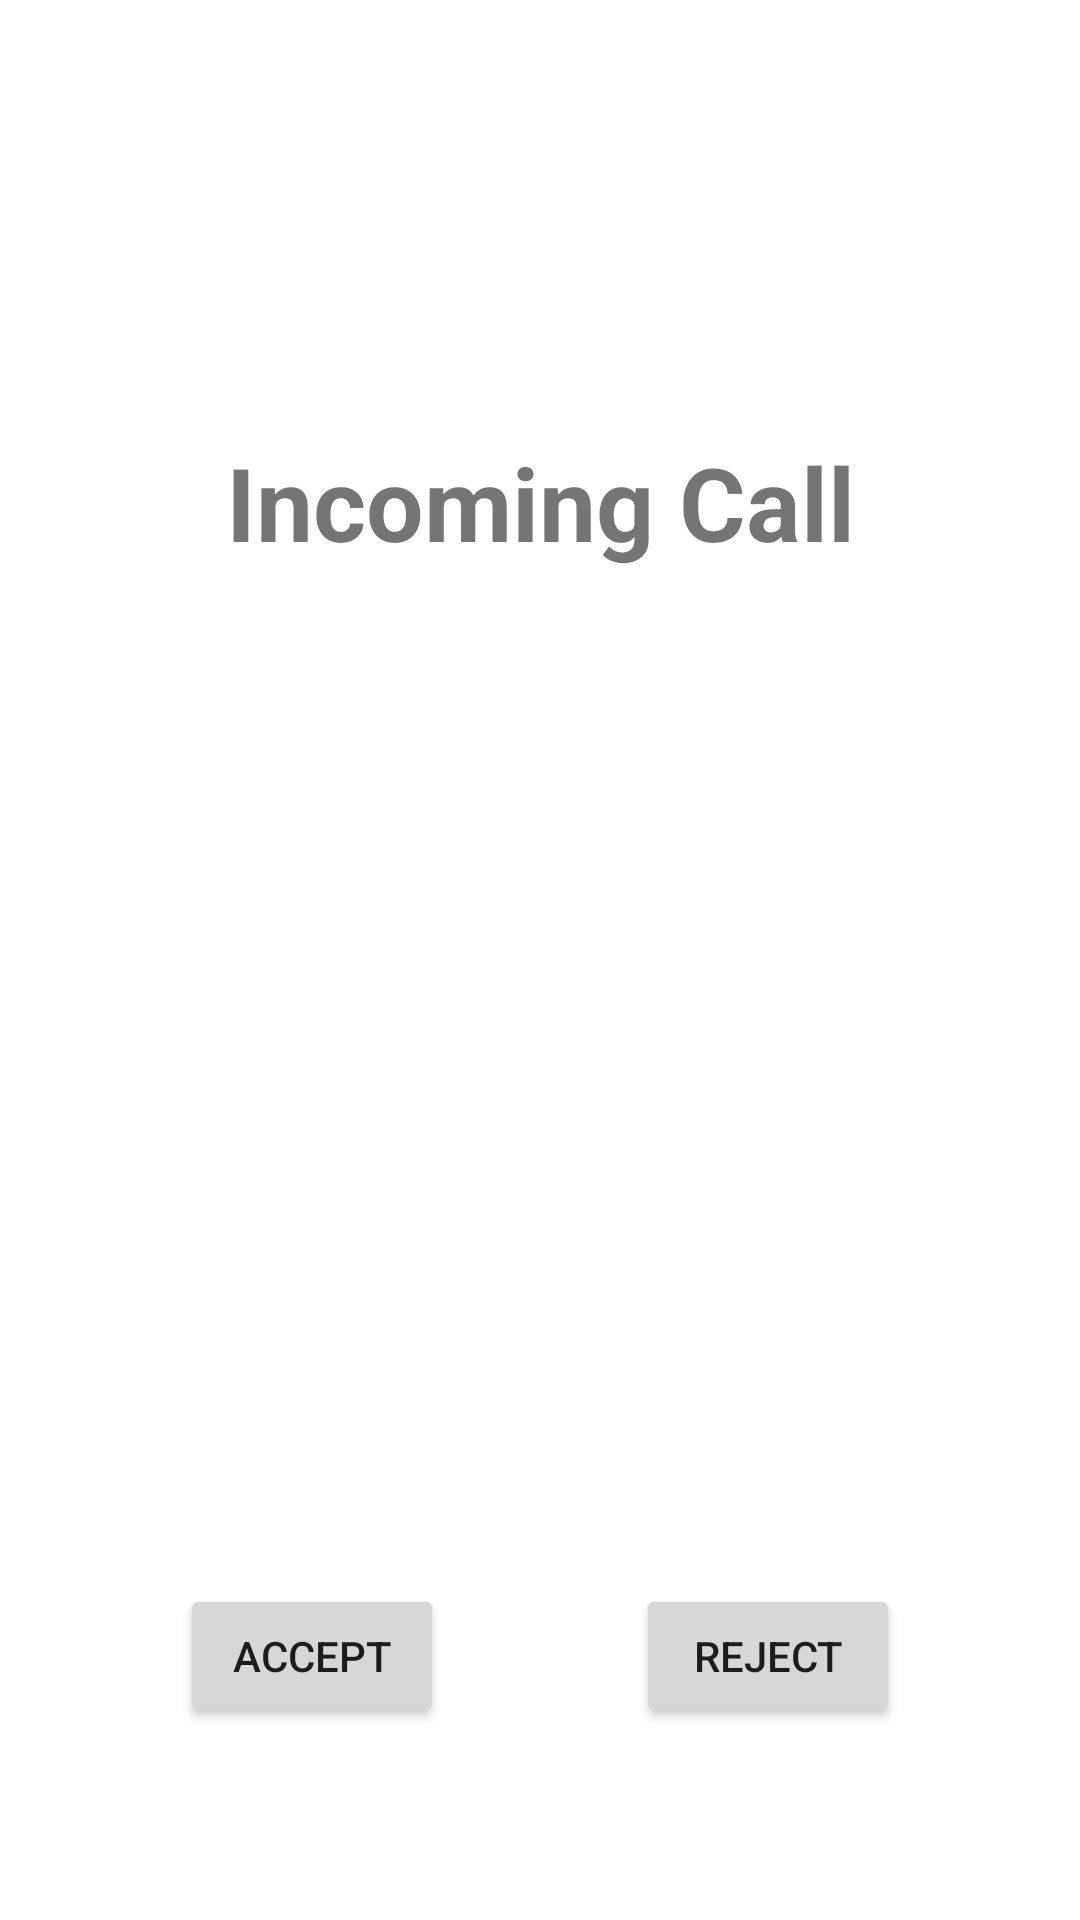

This screen was rendered from an Android layout file. Write that file and the resources it references.
<!-- AndroidManifest.xml: application theme AppTheme -->
<!-- res/layout/activity_incoming_call.xml -->
<?xml version="1.0" encoding="utf-8"?>
<androidx.constraintlayout.widget.ConstraintLayout xmlns:android="http://schemas.android.com/apk/res/android"
    xmlns:app="http://schemas.android.com/apk/res-auto"
    xmlns:tools="http://schemas.android.com/tools"
    android:layout_width="match_parent"
    android:layout_height="match_parent"
    tools:context=".IncomingCallActivity">

    <TextView
        android:id="@+id/callerNameText"
        android:layout_width="wrap_content"
        android:layout_height="wrap_content"
        android:text="Incoming Call"
        android:textSize="34sp"
        android:textStyle="bold"
        app:layout_constraintBottom_toTopOf="@+id/callSubjectText"
        app:layout_constraintEnd_toEndOf="parent"
        app:layout_constraintStart_toStartOf="parent"
        app:layout_constraintTop_toTopOf="parent"
        app:layout_constraintVertical_bias="0.3"
        app:layout_constraintVertical_chainStyle="packed" />

    <TextView
        android:id="@+id/callSubjectText"
        android:layout_width="wrap_content"
        android:layout_height="wrap_content"
        android:layout_marginTop="16dp"
        android:text=""
        android:textSize="18sp"
        android:visibility="gone"
        app:layout_constraintBottom_toTopOf="@+id/linearLayout"
        app:layout_constraintEnd_toEndOf="parent"
        app:layout_constraintStart_toStartOf="parent"
        app:layout_constraintTop_toBottomOf="@+id/callerNameText" />

    <LinearLayout
        android:id="@+id/linearLayout"
        android:layout_width="0dp"
        android:layout_height="wrap_content"
        android:orientation="horizontal"
        app:layout_constraintBottom_toBottomOf="parent"
        app:layout_constraintEnd_toEndOf="parent"
        app:layout_constraintStart_toStartOf="parent"
        android:layout_marginBottom="64dp"
        android:gravity="center">

        <Button
            android:id="@+id/acceptButton"
            android:layout_width="wrap_content"
            android:layout_height="wrap_content"
            android:text="Accept"
            android:layout_marginEnd="32dp"/>

        <Button
            android:id="@+id/rejectButton"
            android:layout_width="wrap_content"
            android:layout_height="wrap_content"
            android:text="Reject"
            android:layout_marginStart="32dp"/>
    </LinearLayout>

</androidx.constraintlayout.widget.ConstraintLayout>
<!-- resources referenced by this layout -->
<resources>
  <style name="AppTheme" parent="Theme.MaterialComponents.DayNight.DarkActionBar">
          
      </style>
</resources>
